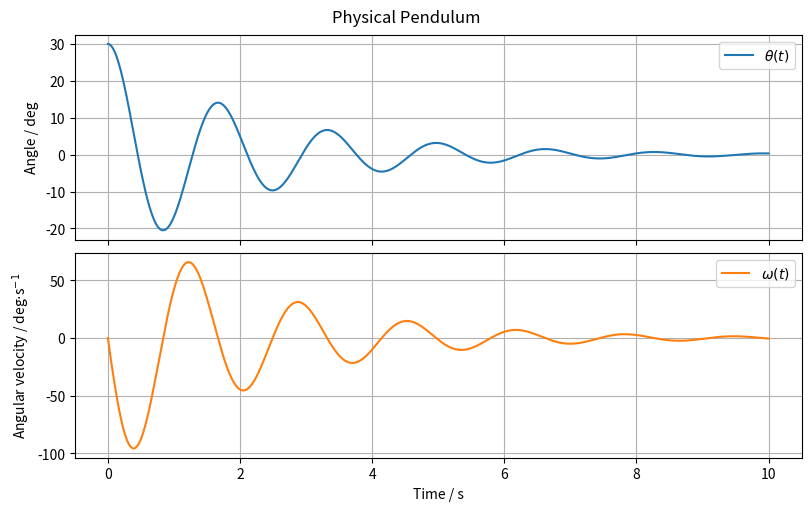

Reproduce this figure in Python. (Note: this script raises an exception after producing the figure.)
import os
from typing import Final

import matplotlib.pyplot as plt
import numpy as np
from scipy.constants import g as gravity
from scipy.integrate import solve_ivp

# --- Model Constants ---
m: Final = 1.0
"""Mass of the rod [kg]"""

L: Final = 0.5
"""Distance from pivot to center of mass [m] (rod length = 2*L)"""

J: Final = (1 / 3) * m * (L * 2) ** 2
"""Moment of inertia of the rod about the pivot [kg·m²]"""

k: Final = 0.3
"""Viscous damping coefficient [N·m·s/rad]"""

g: Final = gravity
"""Gravitational acceleration [m/s²]"""


# --- System Dynamics ---
def model(t: float, y: np.ndarray):
    """
    Differential equations for the physical pendulum (rigid rod with distributed mass).

    Parameters:
    - t: time [s]
    - y: state vector
    """

    theta = y[0]  # Angle [rad]
    omega = y[1]  # Angular velocity [rad/s]

    dtheta_dt = omega
    domega_dt = -(k / J) * omega - (3 * g / (4 * L)) * np.sin(theta)
    return [dtheta_dt, domega_dt]


# --- Initial Conditions ---
theta0 = np.deg2rad(30.0)  # Initial angle [rad]
omega0 = 0.0  # Initial angular velocity [rad/s]
y0 = [theta0, omega0]

# --- Simulation ---
t = np.linspace(0, 10, 1000)  # Simulation time [s]
sol = solve_ivp(model, [t[0], t[-1]], y0, t_eval=t)

# --- Model Outputs ---
theta = sol.y[0]
"""Pendulum angle [rad]"""

omega = sol.y[1]
"""Angular velocity [rad/s]"""

# --- Convert angle to degrees for better interpretability ---
theta_deg = np.rad2deg(theta)
omega_deg = np.rad2deg(omega)

# --- Plot results ---
fig, axs = plt.subplots(2, 1, figsize=(8, 5), sharex=True, constrained_layout=True)
fig.suptitle("Physical Pendulum")

# Plot angle
axs[0].plot(sol.t, theta_deg, label="$\\theta(t)$")
axs[0].set_ylabel("Angle / deg")
axs[0].grid(True)
axs[0].legend()

# Plot angular velocity
axs[1].plot(sol.t, omega_deg, label="$\\omega(t)$", color="tab:orange")
axs[1].set_ylabel("Angular velocity / deg$\\cdot$s$^{-1}$")
axs[1].grid(True)
axs[1].legend()

axs[-1].set_xlabel("Time / s")

# Save plot to file
script_dir = os.path.dirname(os.path.abspath(__file__))
os.makedirs(os.path.join(script_dir, "simulations"), exist_ok=True)
save_path = os.path.join(script_dir, "simulations", "scipy.png")
plt.savefig(save_path)
print(f"Plot saved to {save_path}")
